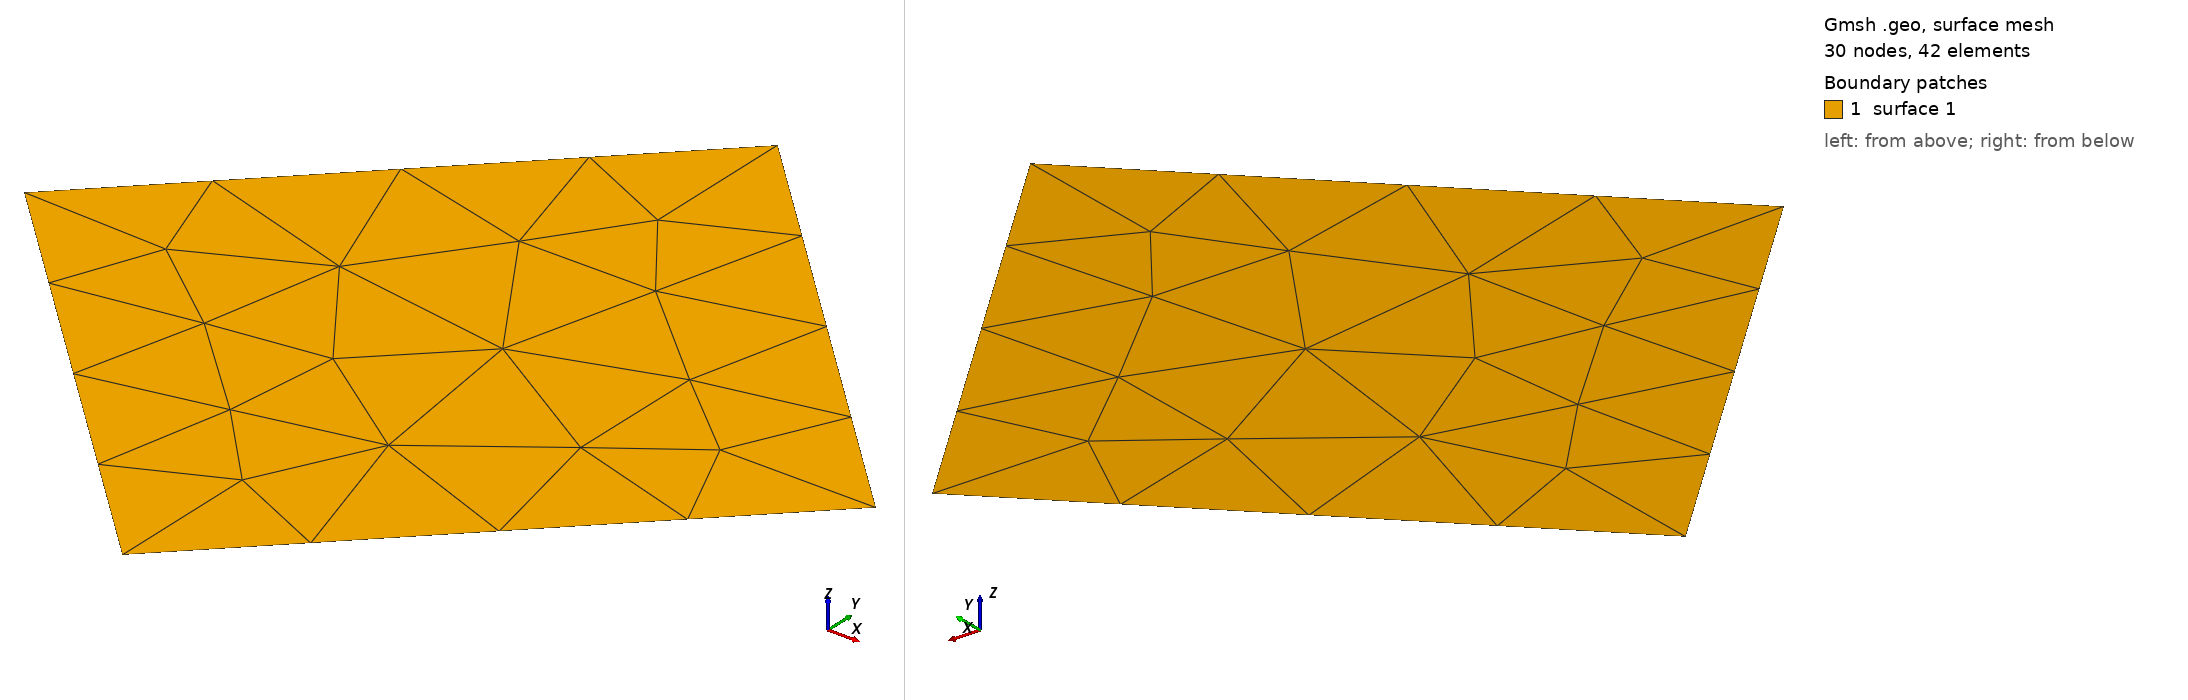

Gmsh geometry script, surface-meshed: 30 nodes, 42 surface elements. Boundary patches (legend numbers): 1 surface 1. Left view from above one corner, right view from below the opposite corner. The script declares no physical surfaces, so the legend lists its geometric surfaces. The drawing asked Gmsh for element sizes between 1% and 20% of the model's largest extent; the script's own settings can give other sizes.

=== circle_4.geo (drawn) ===
Point(1) = { 1.0, 0.0, 0, 1.0};
Point(2) = { 6.12323399574e-17, 1.0, 0, 1.0};
Point(3) = { -1.0, 1.22464679915e-16, 0, 1.0};
Point(4) = { -1.83697019872e-16, -1.0, 0, 1.0};
Line(1) = {1, 2};
Line(2) = {2, 3};
Line(3) = {3, 4};
Line(4) = {4, 1};
Line Loop(1) = {1, 2, 3, 4};
Plane Surface(1) = {1};
